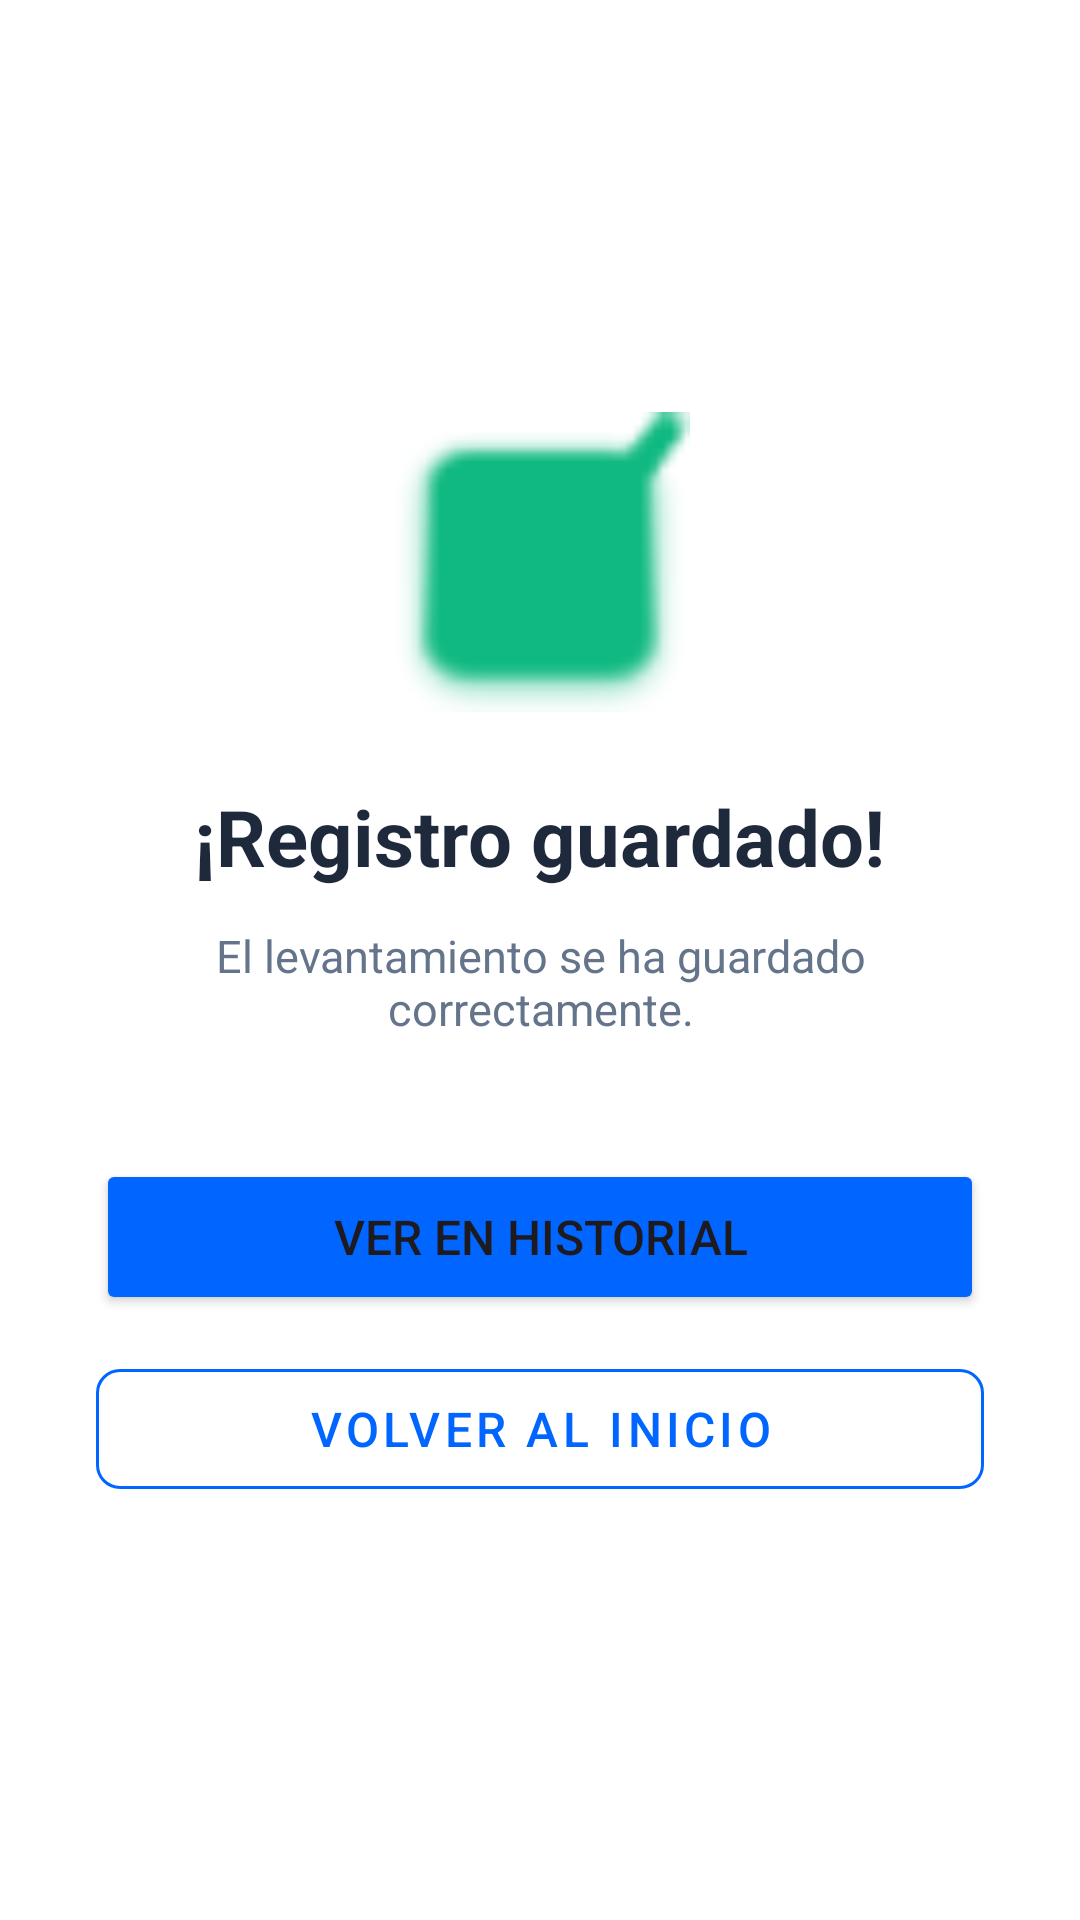

This screen was rendered from an Android layout file. Write that file and the resources it references.
<!-- AndroidManifest.xml: application theme Theme.RackInspector -->
<!-- res/layout/activity_confirmation.xml -->
<?xml version="1.0" encoding="utf-8"?>
<LinearLayout xmlns:android="http://schemas.android.com/apk/res/android"
    xmlns:app="http://schemas.android.com/apk/res-auto"
    android:layout_width="match_parent"
    android:layout_height="match_parent"
    android:orientation="vertical"
    android:gravity="center"
    android:background="#FFFFFF"
    android:padding="32dp">

    <ImageView
        android:layout_width="100dp"
        android:layout_height="100dp"
        android:src="@android:drawable/checkbox_on_background"
        app:tint="#10B981"
        android:layout_marginBottom="24dp" />

    <TextView
        android:layout_width="wrap_content"
        android:layout_height="wrap_content"
        android:text="¡Registro guardado!"
        android:textSize="26sp"
        android:textStyle="bold"
        android:textColor="#1E293B"
        android:layout_marginBottom="12dp" />

    <TextView
        android:layout_width="wrap_content"
        android:layout_height="wrap_content"
        android:text="El levantamiento se ha guardado correctamente."
        android:textAlignment="center"
        android:textSize="15sp"
        android:textColor="#64748B"
        android:layout_marginBottom="40dp" />

    <Button
        android:id="@+id/btnGoToHistory"
        android:layout_width="match_parent"
        android:layout_height="52dp"
        android:text="Ver en historial"
        android:textSize="16sp"
        android:backgroundTint="#0066FF"
        app:cornerRadius="8dp"
        android:layout_marginBottom="12dp" />

    <com.google.android.material.button.MaterialButton
        android:id="@+id/btnBackToHome"
        style="@style/Widget.MaterialComponents.Button.OutlinedButton"
        android:layout_width="match_parent"
        android:layout_height="52dp"
        android:text="Volver al inicio"
        android:textSize="16sp"
        android:textColor="#0066FF"
        app:strokeColor="#0066FF"
        app:cornerRadius="8dp" />

</LinearLayout>
<!-- resources referenced by this layout -->
<resources>
  <style name="Theme.RackInspector" parent="Base.Theme.RackInspector" />
  <style name="Base.Theme.RackInspector" parent="Theme.Material3.DayNight.NoActionBar">
          
          
      </style>
</resources>
